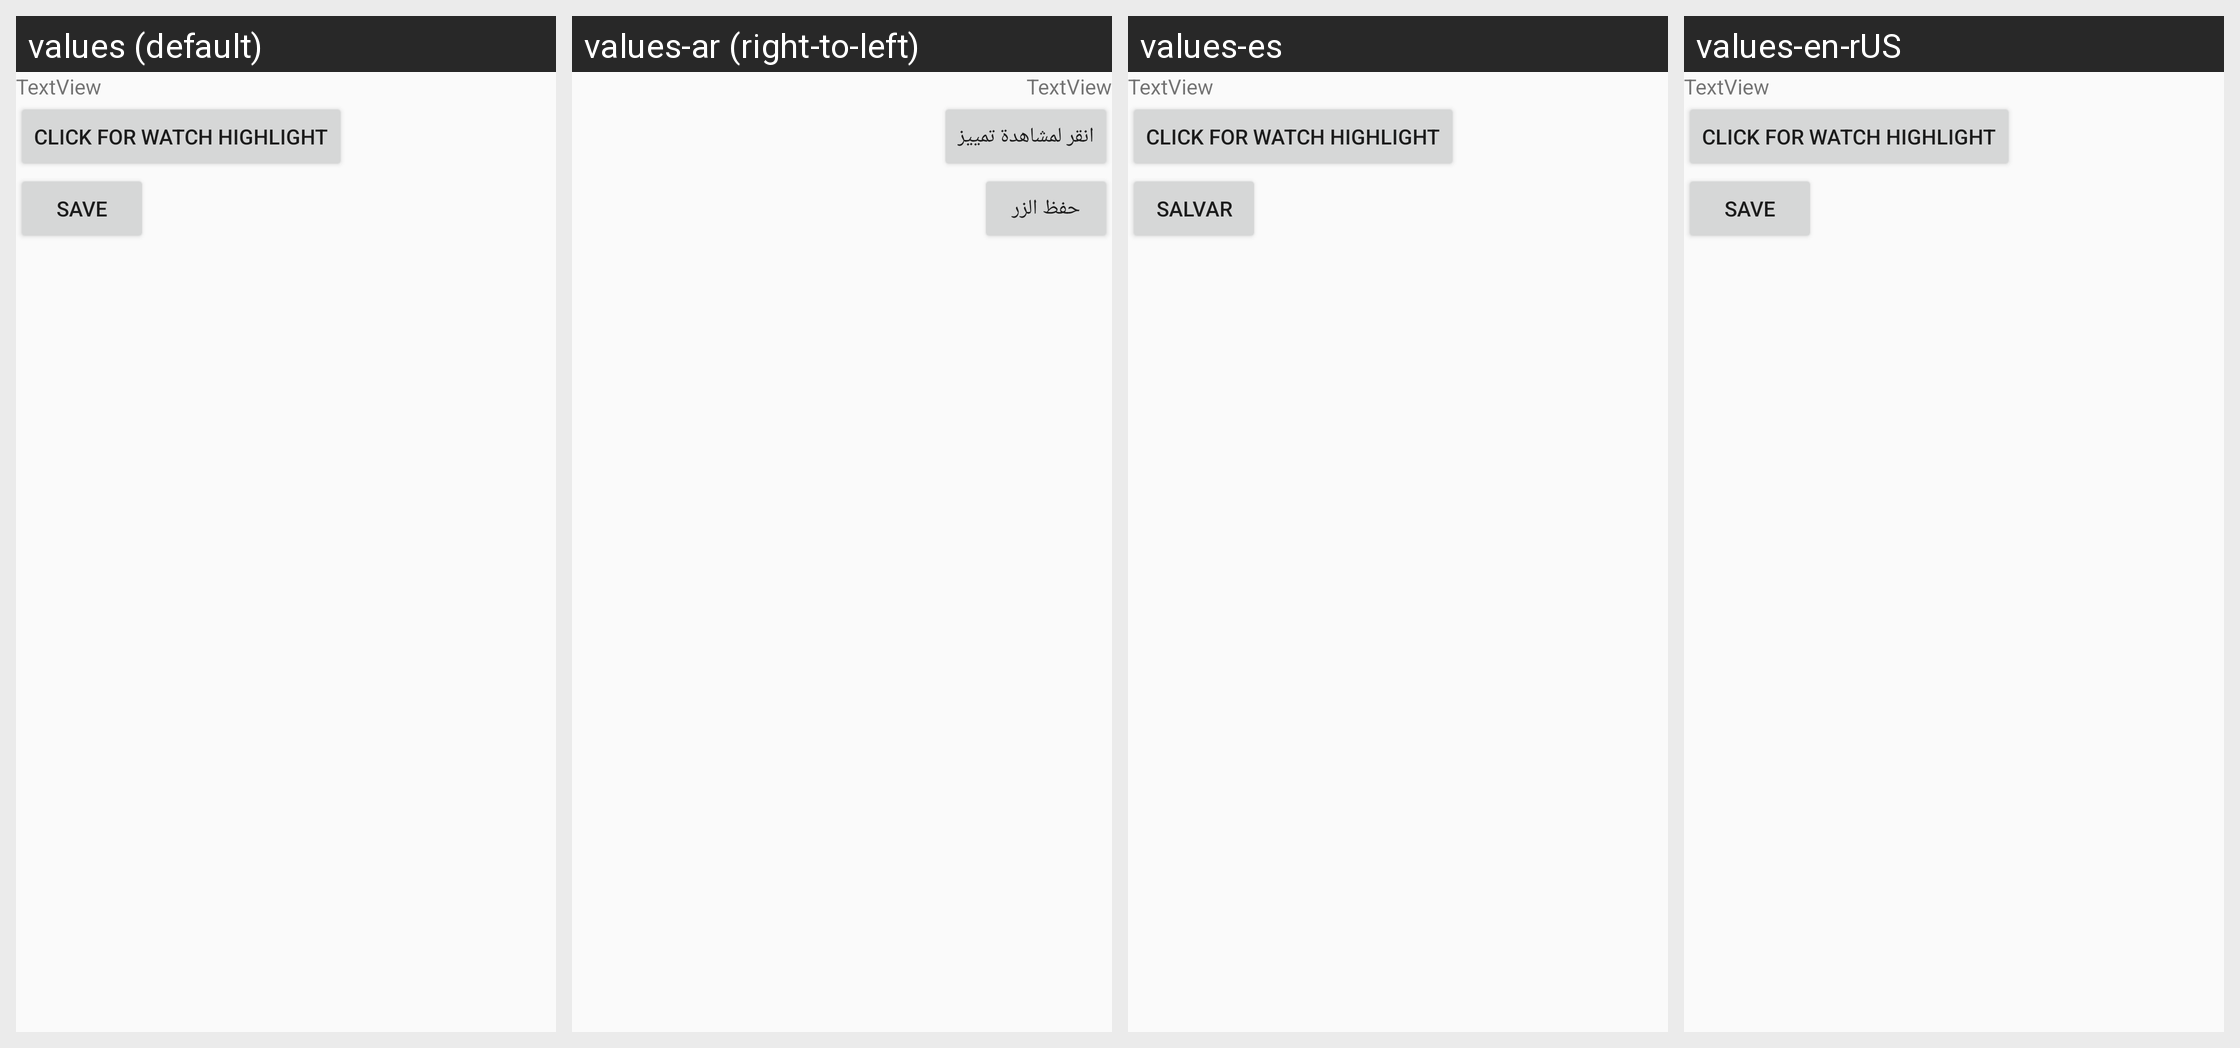

For this localized Android screen grid, give each drawn string resource with its value in every locale shown.
Android screen res/layout/activity_soccer_match_detail.xml rendered under 4 locales, left to right: values (default), values-ar (right-to-left), values-es, values-en-rUS. Device: Nexus 5 (rendered at 1080×1920; each locale shown at half size, 540×960, under a caption strip naming it); theme AppTheme.
Other locales in the repository, not shown: values-en.
Strings drawn on this screen, with the default value and each locale's value (text and hints the layout hard-codes, and strings that could not be matched under every locale, appear in the picture but are not listed):

button_highlight
  values: Click For Watch Highlight
  values-ar: انقر لمشاهدة تمييز
  values-es: Click For Watch Highlight  [not translated; the default value is used]
  values-en-rUS: Click For Watch Highlight  [not translated; the default value is used]

save_button
  values: Save
  values-ar: حفظ الزر
  values-es: Salvar
  values-en-rUS: Save  [not translated; the default value is used]
